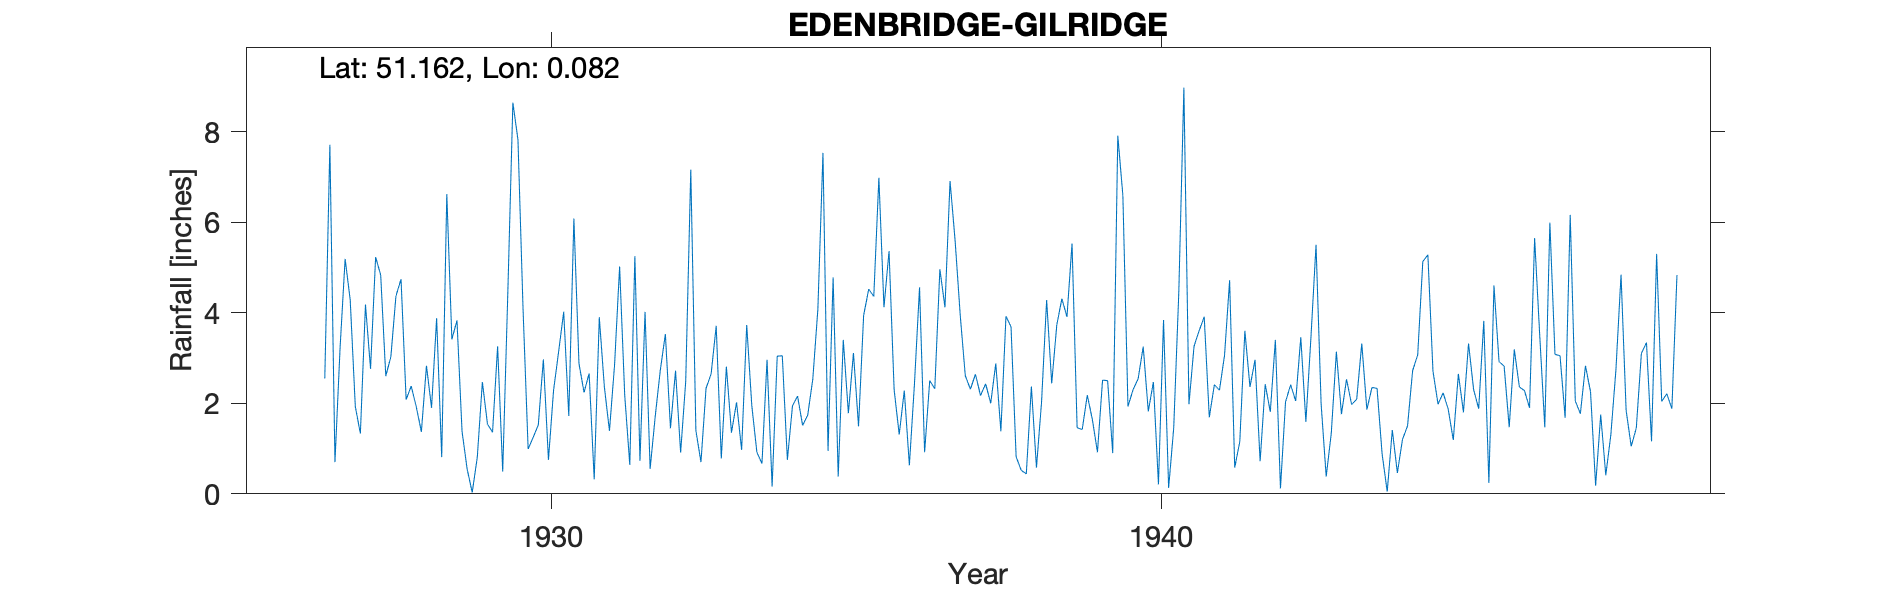

The data file committed next to this chart (first rows):
EDENBRIDGE-GILRIDGE, , , , , , , , , , , , , , , , , , , , , , , 
Grid ref, TQ457424, Long, 0.08233, Lat, 51.16, Elevation, 400, ft, , , , , , , , , , , , , , , 
Station no, 340, , , , , , , , , , , , , , , , , , , , , , 
, 1920, 1921, 1922, 1923, 1924, 1925, 1926, 1927, 1928, 1929, 1930, 1931, 1932, 1933, 1934, 1935, 1936, 1937, 1938, 1939, 1940, 1941, 1942
January, , , , , , , , 3.21, 4.74, 1.38, 4.09, 2.24, 4.02, 2.33, 2.96, 0.95, 5.36, 6.91, 3.69, 5.53, 2.3, 3.26, 2.96
February, , , , , , , , 5.19, 2.08, 0.55, 0.99, 2.66, 0.55, 2.65, 0.16, 4.78, 2.3, 5.59, 0.82, 1.46, 2.54, 3.6, 0.72
March, , , , , , , , 4.28, 2.38, 0.03, 1.25, 0.32, 1.71, 3.71, 3.04, 0.38, 1.31, 3.95, 0.52, 1.42, 3.25, 3.91, 2.42
April, , , , , , , , 1.93, 1.92, 0.81, 1.52, 3.9, 2.73, 0.78, 3.05, 3.4, 2.28, 2.61, 0.44, 2.18, 1.82, 1.69, 1.81
May, , , , , , , , 1.33, 1.37, 2.47, 2.97, 2.36, 3.53, 2.81, 0.75, 1.78, 0.63, 2.31, 2.37, 1.64, 2.47, 2.41, 3.4
June, , , , , , , , 4.18, 2.83, 1.54, 0.75, 1.39, 1.45, 1.35, 1.94, 3.11, 2.43, 2.64, 0.58, 0.92, 0.21, 2.29, 0.12
July, , , , , , , , 2.76, 1.9, 1.36, 2.28, 2.84, 2.72, 2.02, 2.16, 1.49, 4.56, 2.17, 2.02, 2.51, 3.84, 3.06, 2.03
August, , , , , , , , 5.23, 3.88, 3.26, 3.14, 5.02, 0.91, 0.97, 1.51, 3.94, 0.92, 2.43, 4.28, 2.5, 0.13, 4.72, 2.41
September, , , , , , , , 4.83, 0.81, 0.49, 4.02, 2.18, 2.48, 3.73, 1.74, 4.52, 2.5, 2, 2.44, 0.9, 1.45, 0.58, 2.05
October, , , , , , , 2.55, 2.6, 6.62, 4.42, 1.72, 0.64, 7.16, 1.95, 2.53, 4.36, 2.32, 2.88, 3.73, 7.91, 4.44, 1.15, 3.46
November, , , , , , , 7.71, 3.03, 3.41, 8.64, 6.08, 5.25, 1.4, 0.92, 4.08, 6.98, 4.96, 1.38, 4.31, 6.59, 8.97, 3.6, 1.59
December, , , , , , , 0.7, 4.37, 3.83, 7.82, 2.88, 0.73, 0.7, 0.67, 7.53, 4.12, 4.12, 3.92, 3.91, 1.93, 1.98, 2.36, 3.46
Total, , , , , , , , 42.94, 35.77, 32.77, 31.69, 29.53, 29.36, 23.89, 31.45, 39.81, 33.69, 38.79, 29.11, 35.49, 33.4, 32.63, 26.43
